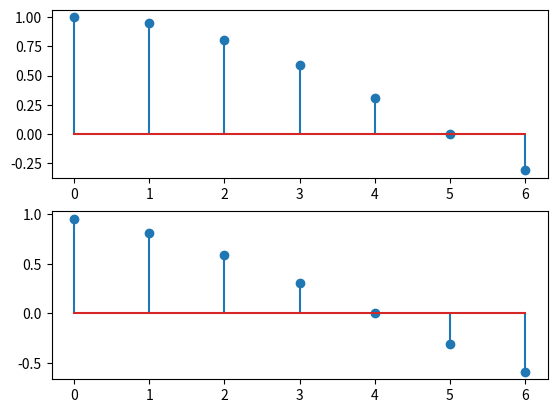

The matplotlib source for this figure:
import numpy as np 
import matplotlib as mt 
import matplotlib.pyplot as mtp 
from math import pi, pow
import scipy as sp
from numpy.linalg import svd 

f = 1
n = 7
N = np.arange(n)
w = 2*pi*f/20
x = np.cos(w*N)

x_s = np.cos(w*(N+1))

mtp.subplot(2,1,1)
mtp.stem(x)
mtp.subplot(2,1,2)
mtp.stem(x_s)
mtp.show()